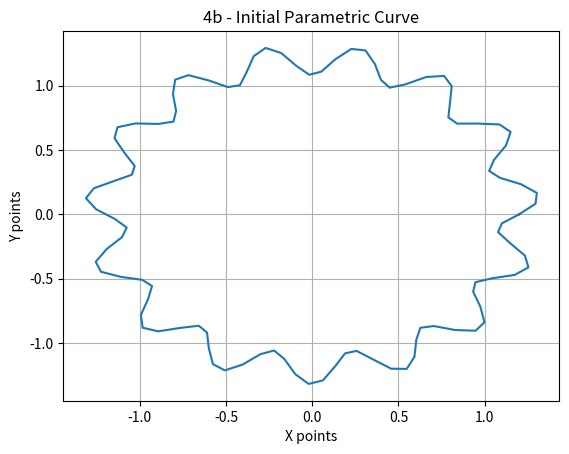
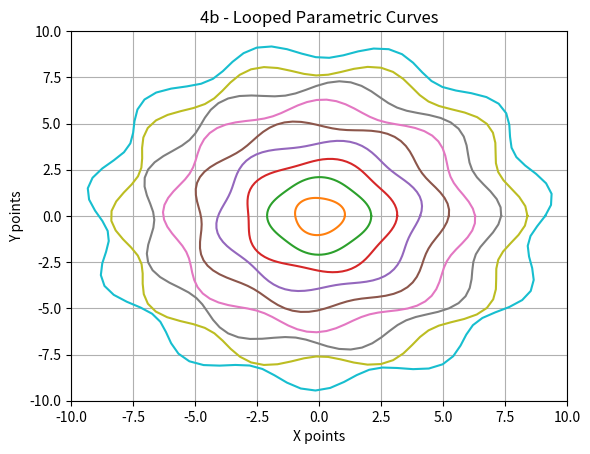

The matplotlib source for these figures, in order:
import random
import numpy as np
import matplotlib.pyplot as plt

#----------------------------------------#
#Problem Functions

#Problem 1

#Problem 2

#Problem 3

#Problem 4
def Problem4a():
    t = np.arange(0,(31*np.pi/30),(np.pi/30))
    #print(t)
    y = np.cos(t)
    s = t * y
    S = sum(s)
    print("the sum is: ", S)

def Problem4b():
    #Part 1
    theta = np.linspace(0,2*np.pi, 100)
    R = 1.2
    dr = 0.1
    f = 15
    p = 0
    x = R * (1 + dr * np.sin(f*theta + p)) * np.cos(theta)
    y = R * (1 + dr * np.sin(f*theta + p)) * np.sin(theta)

    #Plotting Initial Figure
    plt.figure()
    plt.plot(x,y)
    plt.title("4b - Initial Parametric Curve")
    plt.xlabel("X points")
    plt.ylabel("Y points")
    plt.grid(True)
    plt.show()

    #Part 2
    plt.figure()
    for i in range(10):
        R = i
        dr = 0.05
        f = 2+i
        p = random.uniform(0,2)
        x = R * (1 + dr * np.sin(f*theta + p)) * np.cos(theta)
        y = R * (1 + dr * np.sin(f*theta + p)) * np.sin(theta)
        plt.plot(x,y) #Calling plot within the loop
    plt.title("4b - Looped Parametric Curves")
    plt.xlabel("X points")
    plt.ylabel("Y points")
    plt.xlim([-10,10])
    plt.ylim([-10,10])
    plt.grid(True)
    plt.show()




#----------------------------------------#
# Main Script

#Calling Problem 1

#Calling Problem 2

#Calling Problem 3

#Calling Problem 4
Problem4a()
Problem4b()

